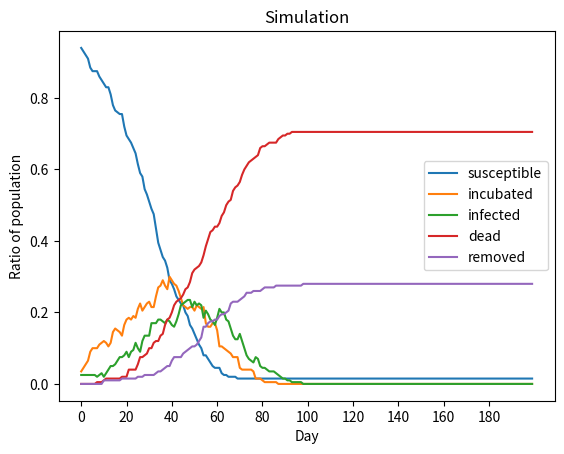

Reproduce this figure in Python.
import random 
import numpy as np
import json
import  pandas as pd
import matplotlib.pyplot as plt
from scipy.stats import lognorm, bernoulli
from itertools import combinations

'''
How to use MESA to support Agent-Based Modeling

'''

# Agent status
SUSCEPTIBLE = 0
INCUBATED = 1
INFECTED = 2
VACCINATED = 3
REMOVED = 4
SURVIVED = 4
IMMUNE = 4
DEAD = 5

# Contact matrix for each age group
# 0 = Children, 1 = Adolescent, 2 = Adult 

def get_all_contacts(person):
    res = []
    for group in person:
        res.extend(person[group])
    return res
        


def edge_sampling(N, class_type: list, contact_matrix, HH_dict, non_HH_dict):
    """
    N: Total population.
    class_type: An array that represents the class type of all agents in the system (age, age group, sex)...
    contact_matrix: Contact matrix of different class types.
    HH_dict: Dictionary representation of each household.
    non_HH_dict: Dictionary representation of non-household acquaintances of each persons in the system.
    """
    
    edge = {}    
    #Initialization
    for i in range(N):
        edge[i] = {"household": [], "non_household": []}
    
    #Edge initialization for each family
    for family_index in HH_dict:
        for (i,j) in list(combinations(HH_dict[family_index], 2)):
            edge[i]["household"].append(j)
            edge[j]["household"].append(i)
            
    #Edge initialization for each non-household contact
    for i in non_HH_dict:
        for j_class_type in non_HH_dict[i]:
            num_of_contacts = np.random.poisson(contact_matrix[class_type[i]][j_class_type])
            if num_of_contacts > len(non_HH_dict[i][j_class_type]):
                num_of_contacts = len(non_HH_dict[i][j_class_type])
            
            edge[i]["non_household"].extend(random.sample(non_HH_dict[i][j_class_type], num_of_contacts))
    return edge


def weight_sampling(N, edge, contact_dist):
    contact = {}
    for group in contact_dist:
        contact[group] = {}

    weight = {}
    for i in edge:
        weight[i] = {}
        for group in edge[i]:
            for j in edge[i][group]:
                weight[i][j] = random.choices(contact_dist[group]["risk_ratio"], 
                                              contact_dist[group]["percentage"])[0]
    return weight 
        

def ring_based_vaccination(edge, 
                           weight, 
                           agent_status,
                           agent_vaccine_wait_period, 
                           i, 
                           pr_base, 
                           num_vaccine, 
                           reach_rate = 1):
    risk = {}
    contacts = {}
    for group in edge[i]:
        contacts.extend(edge[i][group])

    contacts_of_contacts = {}
    for j in contacts:
        sub_contacts = {}
        for group in edge[j]:
            contacts_of_contacts[j].extend(edge[j][group])
    
    for c in contacts:
        # Update risk for contacts if they are SUSCEPTIBLE
        if agent_status[c] == SUSCEPTIBLE:
            prob = pr_base  * weight[i][c]
            risk[c] = prob

        # Update risk for contacts of contacts if they are SUSCEPTIBLE
        for cc in contacts_of_contacts[c]:
            if agent_status[cc] == SUSCEPTIBLE:
                if cc in edge[c]["household"]:
                    # Household risk
                    subprob = pr_base * weight[c][cc]
                else:
                    # Non household risk
                    subprob = pr_base * pr_base * weight[i][c] * weight[c][cc]
                
                risk[cc] = subprob
        
    risk_sorted = dict(sorted(risk.items(), key=lambda item: item[1]))
    vax_used = 0
    for i in risk_sorted:
        if vax_used < num_vaccine:
            if bernoulli.rvs(reach_rate, 1 - reach_rate) == 1:
                if agent_status[i] == INCUBATED:
                    if bernoulli.rvs(0.0002, 1 - 0.0002) != 1:
                        agent_status[i] = VACCINATED
                        agent_vaccine_wait_period = 9
                
                vax_used = vax_used + 1
            
        
        if vax_used >= num_vaccine:
            break
    
    remaining_vaccines = num_vaccine - vax_used
    
    if remaining_vaccines > 0:
        pass


def simulation(N, 
               T, 
               HH_dict, 
               non_HH_dict,
               contact_matrix, 
               class_type,
               num_vaccine, 
               num_seed_case, 
               pr_base,
               cfr):
    # Initializes arrays indicating agents belonging to each status
    agent_infected = []
    agent_dead = []
    agent_susceptible = []
    agent_removed = []
    
    # Final result
    res = pd.DataFrame({"day": [],
                        "susceptible": [],
                        "incubated": [],
                        "infected": [],
                        "dead": [],
                        "vaccinated": [],
                        "removed": []})
    res.set_index("day", inplace=True)
    
    
    # Initialize status, infectious period, incubation period, vaccine period, risk score arrays
    agent_status = [0] * N
    agent_infectious_period = [0] * N
    agent_incubation_period = [0] * N
    agent_vaccine_wait_period = [0] * N
    agent_risk_score = [0] * N
    
    # Initizlize seed cases
    agent_infected = random.sample(list(range(0, N)), num_seed_case)
    # Update seed cases
    for index in agent_infected:
        agent_status[index] = INFECTED
        agent_infectious_period[index] = lognorm.rvs(s=0.1332, scale=np.exp(2.2915))
        
    for day in range(T):
        # Sampling contact and risk ratio for each day
        edge = edge_sampling(N,
                             class_type=class_type,
                             contact_matrix=contact_matrix, 
                             HH_dict=HH_dict, 
                             non_HH_dict=non_HH_dict)
        edge_weight = weight_sampling(N,edge,contact_dist)
        
        # For every agents in the network:
        for i in range(N):
            # If they are infected and still infectious,
            if agent_status[i] == INFECTED and agent_infectious_period[i] > 0:
                # get a list of their contacts
                contacts = get_all_contacts(edge[i])
                # contacts_of_contacts = {}
                # for j in contacts:
                #     # For each contact, get a list of their contacts, they are called contacts of contacts
                #     sub_contacts = []
                #     sub_contacts = get_all_contacts(edge[j])
                #     contacts_of_contacts[j] = sub_contacts
            
                # For every contacts of them,
                for c in contacts:
                    # if that contact is susceptible, calculate their risk.
                    if agent_status[c] == SUSCEPTIBLE:
                        prob = pr_base * edge_weight[i][c]
                        # If they has contracted the disease, update their status and incubation time.
                        if bernoulli.rvs(prob) == 1:
                            agent_status[c] = INCUBATED
                            agent_incubation_period[c] = lognorm.rvs(s=0.284, scale=np.exp(2.446)) 
                            
                    # For each contact of contact, if they is susceptible, calculate their secondary risk
                    # for cc in contacts_of_contacts[c]:
                    #     if agent_status[cc] == SUSCEPTIBLE:
                    #         # If they is a household member of the contact:
                    #         if cc in edge[c]["household"]:
                    #             subprob = pr_base * edge_weight[c][cc]
                    #         else:
                    #         # If they is not a household member of the contact:
                    #             subprob = pr_base*pr_base * edge_weight[i][c] * edge_weight[c][cc]
                    #         # If they has contracted the disease, update their statusb)
                    #         if bernoulli.rvs(subprob) == 1:
                    #             agent_status[cc] = INCUBATED
                    #             agent_incubation_period[cc] = log_normal(2.446, 0.284)

                # Substract infetious period by 1
                agent_infectious_period[i] = agent_infectious_period[i] - 1

            # If they are infected and their infectious period has finished,
            if agent_status[i] == INFECTED and agent_infectious_period[i] <= 0:
                if bernoulli.rvs(cfr) == 1:
                    # they can die from the disease,
                    agent_status[i] = DEAD
                else:
                #   or recover.
                    agent_status[i] = SURVIVED

            # If they are incubated:
            if agent_status[i] == INCUBATED:
                # If the incubation has ended,
                if agent_incubation_period[i] <= 0:
                    # they becomes infectious, initialize their infectious time.  
                    agent_status[i] = INFECTED
                    agent_infectious_period[i] = lognorm.rvs(s=0.1332, scale=np.exp(2.2915))
                else:
                # If not, substract incubation time by 1.
                    agent_incubation_period[i] = agent_incubation_period[i] - 1
            
            # If they has been vaccinated:
            if agent_status[i] == VACCINATED:
                # If the waiting time has ended, they is now immune 
                if agent_vaccine_wait_period[i] <= 0:
                    agent_status[i] = IMMUNE
                else:
                    # Else, substract waiting time by 1.
                    agent_vaccine_wait_period[i] = agent_vaccine_wait_period[i] - 1
            
            if agent_status[i] in (SUSCEPTIBLE, REMOVED, DEAD):
                pass
            
            
        count_status = [0, 0, 0, 0, 0, 0]
        
        # Count the number of agents having the same status.
        for status in agent_status:
            count_status[status] = count_status[status] + 1
            
        
        today = pd.DataFrame([{"day": day,
                               "susceptible": count_status[SUSCEPTIBLE],
                               "incubated": count_status[INCUBATED],
                               "infected": count_status[INFECTED],
                                "vaccinated": count_status[VACCINATED],
                               "removed": count_status[REMOVED],
                               "dead": count_status[DEAD],

                               }]) 
        res = pd.concat([res, today],ignore_index=True)
    
    return res


contact_matrix = np.array([[0.2, 2.0, 1.2], [2.0, 3.6, 1.5], [1.2, 1.5, 5.3]])


contact_dist = {
    "household": {
        "percentage": [0.163, 
                       0.403, 
                       0.17, 
                       0.026, 
                       0.1, 
                       0.138],
        "risk_ratio": [9.7, 
                       8.3,
                       5.6,
                       4.9,
                       1.3,
                       1
                       ]
    },
    "non_household": {
        "percentage": [1],
        "risk_ratio": [2.45],
    },  
}
                       
def population_sample(N,
                       family_size,
                       acquaintance_size,
                       class_distribution):
    
    class_type = [0] * N
    HH_dict = {}
    non_HH_dict = {}
    
    # Classtype
    class_type = random.choices([0,1,2], class_distribution, k=N)
    
    
    # Household 
    random_list = list(range(N))
    np.random.shuffle(random_list)
    left = 0
    family_index = 0
    while left < N:
        right = left + 1 + np.random.poisson(lam=family_size)
        if right >= N:
            right = N
        HH_dict[family_index] = random_list[left:right]
        
        
        
        # non house hold
        for i in HH_dict[family_index]:
            possible_acquaintances = random_list[:left] + random_list[right:]
            num_of_acquaintances = np.random.poisson(lam=acquaintance_size)
            acquaintances = random.sample(possible_acquaintances, num_of_acquaintances)
            non_HH_dict[i] = {0: [], 1: [], 2: []}
            for acquaintance in acquaintances:
                non_HH_dict[i][class_type[acquaintance]].append(acquaintance)
                
            
        left = right + 1
        family_index = family_index + 1
        
    return class_type, HH_dict, non_HH_dict
    
N = 200
class_type, HH_dict, non_HH_dict = population_sample(N,
                                                     4,
                                                     10,
                                                     [1/3.0, 1/3.0, 1/3.0])


simu = simulation(N=N,
                  T=200,
                  HH_dict=HH_dict,
                  non_HH_dict=non_HH_dict,
                  contact_matrix=contact_matrix,
                  class_type=class_type,
                  num_vaccine = 0,
                  num_seed_case = 5,
                  pr_base=0.01962,
                  cfr=0.7)

simu.to_csv("result.csv", sep=";")

plot = simu[['susceptible', 'incubated', 'infected', 'dead', 'removed']] \
    .div(N) \
    .plot()
plot.set_xlabel("Day")
plot.set_ylabel("Ratio of population")
plot.set_title('Simulation')
plot.set_xticks(range(0, len(simu), 20))
plt.show()




    
    
    
    
